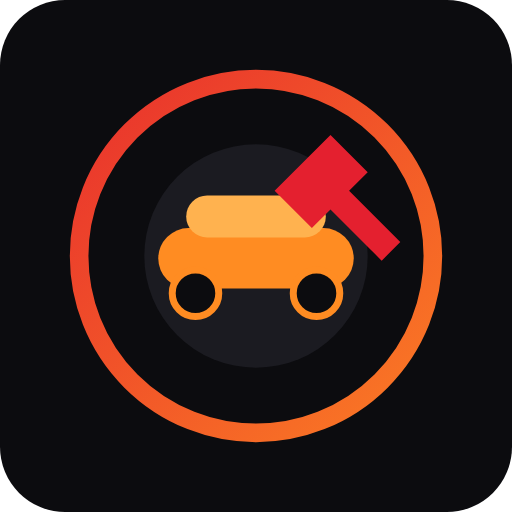
t = 0.00 s
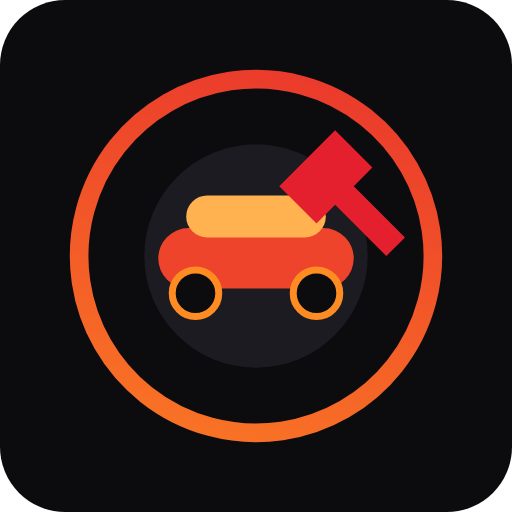
t = 1.00 s
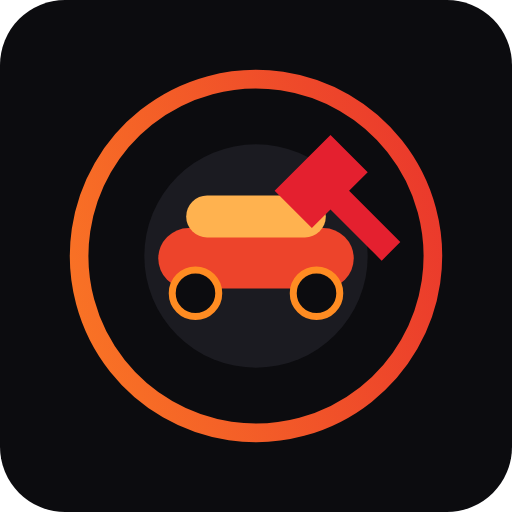
t = 2.00 s
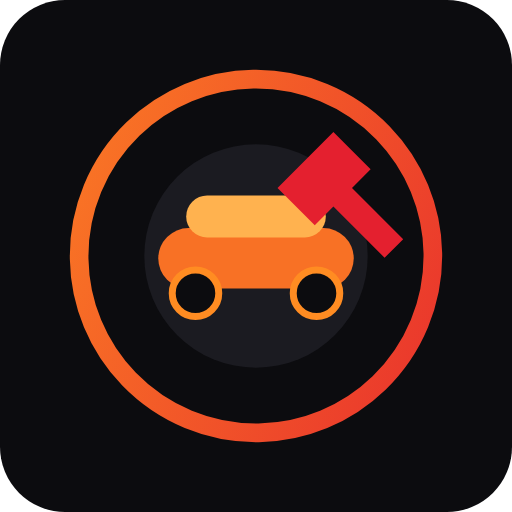
t = 2.63 s
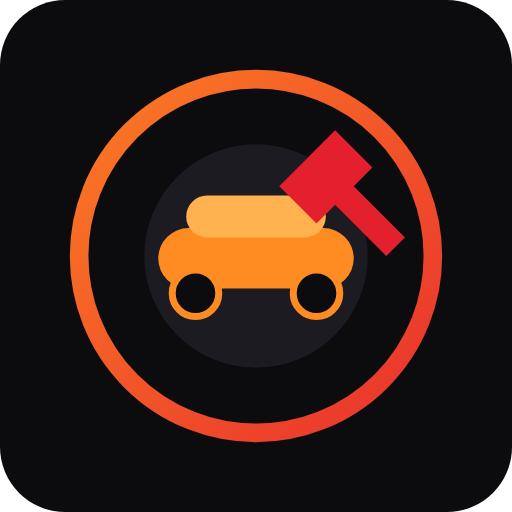
t = 3.00 s
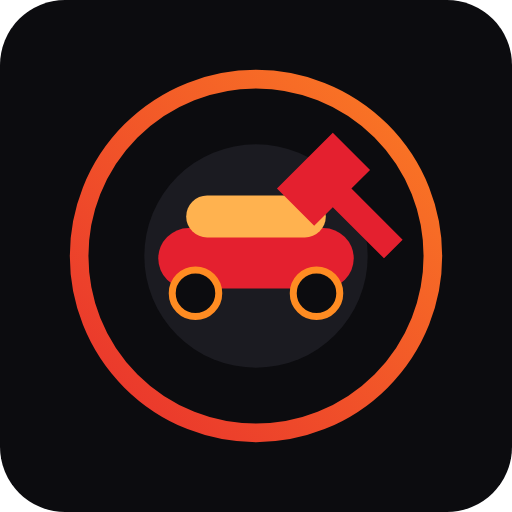
t = 4.50 s

The animated SVG that drew these frames (rendered in a browser with its animation timeline set to each time). Animation: 3 SMIL elements (animate=1,animateTransform=2); one cycle of 6.00 s, repeats indefinitely.

<svg width="220" height="220" viewBox="0 0 220 220" fill="none" xmlns="http://www.w3.org/2000/svg">
  <defs>
    <linearGradient id="ring" x1="0" y1="0" x2="220" y2="220" gradientUnits="userSpaceOnUse">
      <stop stop-color="#E4202F" />
      <stop offset="1" stop-color="#FF8C22" />
    </linearGradient>
  </defs>
  <rect width="220" height="220" rx="28" fill="#0C0C0F" />
  <g>
    <circle cx="110" cy="110" r="76" stroke="url(#ring)" stroke-width="8" fill="none">
      <animateTransform
        attributeName="transform"
        type="rotate"
        from="0 110 110"
        to="360 110 110"
        dur="6s"
        repeatCount="indefinite"
      />
    </circle>
    <circle cx="110" cy="110" r="48" fill="#1B1B21" />
  </g>
  <g>
    <rect x="68" y="98" width="84" height="26" rx="13" fill="#FF8C22">
      <animate
        attributeName="fill"
        values="#FF8C22;#E4202F;#FF8C22"
        dur="3s"
        repeatCount="indefinite"
      />
    </rect>
    <rect x="80" y="84" width="60" height="18" rx="9" fill="#FFB24F" />
    <circle cx="84" cy="126" r="10" fill="#0C0C0F" stroke="#FF8C22" stroke-width="3" />
    <circle cx="136" cy="126" r="10" fill="#0C0C0F" stroke="#FF8C22" stroke-width="3" />
  </g>
  <g>
    <path
      d="M142 58L158 74L150 82L172 104L164 112L142 90L134 98L118 82L142 58Z"
      fill="#E4202F"
    >
      <animateTransform
        attributeName="transform"
        type="translate"
        values="0 0; 2 -2; 0 0"
        dur="2s"
        repeatCount="indefinite"
      />
    </path>
  </g>
</svg>
